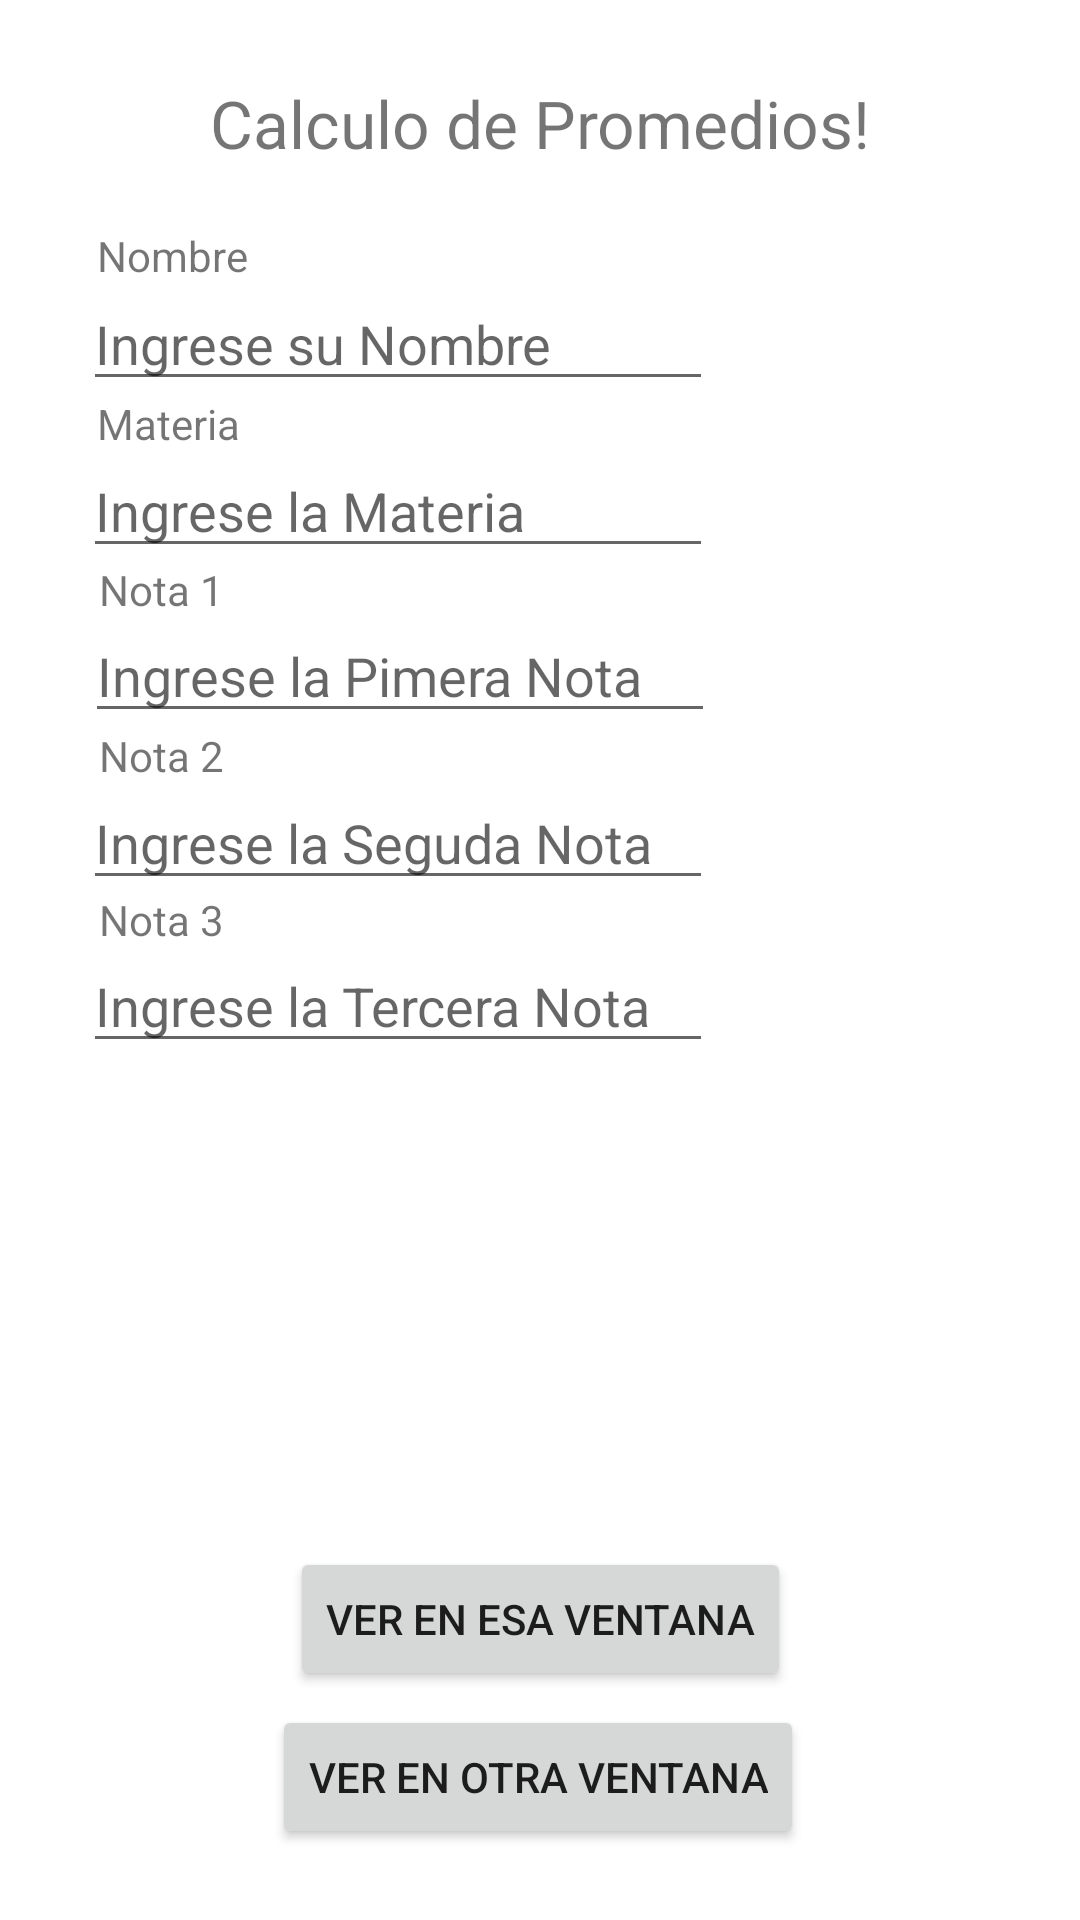

Here is an Android app screen rendered from its layout file. Give the layout XML and the strings, colors and styles it references.
<!-- AndroidManifest.xml: application theme Theme.MarcyPromedio -->
<!-- res/layout/activity_main.xml -->
<?xml version="1.0" encoding="utf-8"?>
<androidx.constraintlayout.widget.ConstraintLayout xmlns:android="http://schemas.android.com/apk/res/android"
    xmlns:app="http://schemas.android.com/apk/res-auto"
    xmlns:tools="http://schemas.android.com/tools"
    android:layout_width="match_parent"
    android:layout_height="match_parent"
    tools:context=".MainActivity">

    <TextView
        android:layout_width="wrap_content"
        android:layout_height="wrap_content"
        android:text="Calculo de Promedios!"
        android:textSize="22dp"
        app:layout_constraintBottom_toBottomOf="parent"
        app:layout_constraintEnd_toEndOf="parent"
        app:layout_constraintStart_toStartOf="parent"
        app:layout_constraintTop_toTopOf="parent"
        app:layout_constraintVertical_bias="0.043" />

    <TextView
        android:id="@+id/textView"
        android:layout_width="wrap_content"
        android:layout_height="wrap_content"
        android:text="Nombre"
        app:layout_constraintBottom_toBottomOf="parent"
        app:layout_constraintEnd_toEndOf="parent"
        app:layout_constraintHorizontal_bias="0.104"
        app:layout_constraintStart_toStartOf="parent"
        app:layout_constraintTop_toTopOf="parent"
        app:layout_constraintVertical_bias="0.122" />

    <TextView
        android:id="@+id/textView2"
        android:layout_width="wrap_content"
        android:layout_height="wrap_content"
        android:text="Materia"
        app:layout_constraintBottom_toBottomOf="parent"
        app:layout_constraintEnd_toEndOf="parent"
        app:layout_constraintHorizontal_bias="0.104"
        app:layout_constraintStart_toStartOf="parent"
        app:layout_constraintTop_toTopOf="parent"
        app:layout_constraintVertical_bias="0.212" />

    <TextView
        android:id="@+id/textView3"
        android:layout_width="wrap_content"
        android:layout_height="wrap_content"
        android:text="Nota 2"
        app:layout_constraintBottom_toBottomOf="parent"
        app:layout_constraintEnd_toEndOf="parent"
        app:layout_constraintHorizontal_bias="0.104"
        app:layout_constraintStart_toStartOf="parent"
        app:layout_constraintTop_toTopOf="parent"
        app:layout_constraintVertical_bias="0.39" />

    <EditText
        android:id="@+id/editMateria"
        android:layout_width="wrap_content"
        android:layout_height="wrap_content"
        android:ems="10"
        android:hint="Ingrese la Materia"
        android:inputType="textPersonName"
        app:layout_constraintBottom_toBottomOf="parent"
        app:layout_constraintEnd_toEndOf="parent"
        app:layout_constraintHorizontal_bias="0.184"
        app:layout_constraintStart_toStartOf="parent"
        app:layout_constraintTop_toTopOf="parent"
        app:layout_constraintVertical_bias="0.247" />

    <TextView
        android:id="@+id/textView4"
        android:layout_width="wrap_content"
        android:layout_height="wrap_content"
        android:text="Nota 3"
        app:layout_constraintBottom_toBottomOf="parent"
        app:layout_constraintEnd_toEndOf="parent"
        app:layout_constraintHorizontal_bias="0.104"
        app:layout_constraintStart_toStartOf="parent"
        app:layout_constraintTop_toTopOf="parent"
        app:layout_constraintVertical_bias="0.478" />

    <TextView
        android:id="@+id/textView5"
        android:layout_width="wrap_content"
        android:layout_height="wrap_content"
        android:text="Nota 1"
        app:layout_constraintBottom_toBottomOf="parent"
        app:layout_constraintEnd_toEndOf="parent"
        app:layout_constraintHorizontal_bias="0.104"
        app:layout_constraintStart_toStartOf="parent"
        app:layout_constraintTop_toTopOf="parent"
        app:layout_constraintVertical_bias="0.301" />

    <EditText
        android:id="@+id/editName"
        android:layout_width="wrap_content"
        android:layout_height="wrap_content"
        android:ems="10"
        android:hint="Ingrese su Nombre"
        android:inputType="textPersonName"
        app:layout_constraintBottom_toBottomOf="parent"
        app:layout_constraintEnd_toEndOf="parent"
        app:layout_constraintHorizontal_bias="0.184"
        app:layout_constraintStart_toStartOf="parent"
        app:layout_constraintTop_toTopOf="parent"
        app:layout_constraintVertical_bias="0.154" />

    <EditText
        android:id="@+id/editNote1"
        android:layout_width="wrap_content"
        android:layout_height="wrap_content"
        android:ems="10"
        android:hint="Ingrese la Pimera Nota"
        android:inputType="textPersonName"
        app:layout_constraintBottom_toBottomOf="parent"
        app:layout_constraintEnd_toEndOf="parent"
        app:layout_constraintHorizontal_bias="0.189"
        app:layout_constraintStart_toStartOf="parent"
        app:layout_constraintTop_toTopOf="parent"
        app:layout_constraintVertical_bias="0.339" />

    <EditText
        android:id="@+id/editNote3"
        android:layout_width="wrap_content"
        android:layout_height="wrap_content"
        android:ems="10"
        android:hint="Ingrese la Tercera Nota"
        android:inputType="textPersonName"
        app:layout_constraintBottom_toBottomOf="parent"
        app:layout_constraintEnd_toEndOf="parent"
        app:layout_constraintHorizontal_bias="0.184"
        app:layout_constraintStart_toStartOf="parent"
        app:layout_constraintTop_toTopOf="parent"
        app:layout_constraintVertical_bias="0.523" />

    <EditText
        android:id="@+id/editNote2"
        android:layout_width="wrap_content"
        android:layout_height="wrap_content"
        android:ems="10"
        android:hint="Ingrese la Seguda Nota"
        android:inputType="textPersonName"
        app:layout_constraintBottom_toBottomOf="parent"
        app:layout_constraintEnd_toEndOf="parent"
        app:layout_constraintHorizontal_bias="0.184"
        app:layout_constraintStart_toStartOf="parent"
        app:layout_constraintTop_toTopOf="parent"
        app:layout_constraintVertical_bias="0.432" />

    <Button
        android:id="@+id/button2"
        android:layout_width="wrap_content"
        android:layout_height="wrap_content"
        android:text="Ver en otra ventana"
        app:layout_constraintBottom_toBottomOf="parent"
        app:layout_constraintEnd_toEndOf="parent"
        app:layout_constraintHorizontal_bias="0.497"
        app:layout_constraintStart_toStartOf="parent"
        app:layout_constraintTop_toTopOf="parent"
        app:layout_constraintVertical_bias="0.96" />

    <Button
        android:id="@+id/button1"
        android:layout_width="wrap_content"
        android:layout_height="wrap_content"
        android:text="Ver en esa ventana"
        app:layout_constraintBottom_toBottomOf="parent"
        app:layout_constraintEnd_toEndOf="parent"
        app:layout_constraintStart_toStartOf="parent"
        app:layout_constraintTop_toTopOf="parent"
        app:layout_constraintVertical_bias="0.871" />

    <TextView
        android:id="@+id/textViewResult"
        android:layout_width="335dp"
        android:layout_height="128dp"
        app:layout_constraintBottom_toBottomOf="parent"
        app:layout_constraintEnd_toEndOf="parent"
        app:layout_constraintStart_toStartOf="parent"
        app:layout_constraintTop_toTopOf="parent"
        app:layout_constraintVertical_bias="0.723" />

</androidx.constraintlayout.widget.ConstraintLayout>
<!-- resources referenced by this layout -->
<resources>
  <style name="Theme.MarcyPromedio" parent="Theme.MaterialComponents.DayNight.DarkActionBar">
          
          <item name="colorPrimary">@color/purple_500</item>
          <item name="colorPrimaryVariant">@color/purple_700</item>
          <item name="colorOnPrimary">@color/white</item>
          
          <item name="colorSecondary">@color/teal_200</item>
          <item name="colorSecondaryVariant">@color/teal_700</item>
          <item name="colorOnSecondary">@color/black</item>
          
          <item name="android:statusBarColor">?attr/colorPrimaryVariant</item>
          
      </style>
  <!-- not gathered from this repository: default colours our renderer supplied (Android Studio template values) -->
  <color name="purple_500">#FF6200EE</color>
  <color name="purple_700">#FF3700B3</color>
  <color name="teal_200">#FF03DAC5</color>
  <color name="teal_700">#FF018786</color>
  <color name="black">#FF000000</color>
  <color name="white">#FFFFFFFF</color>
</resources>
